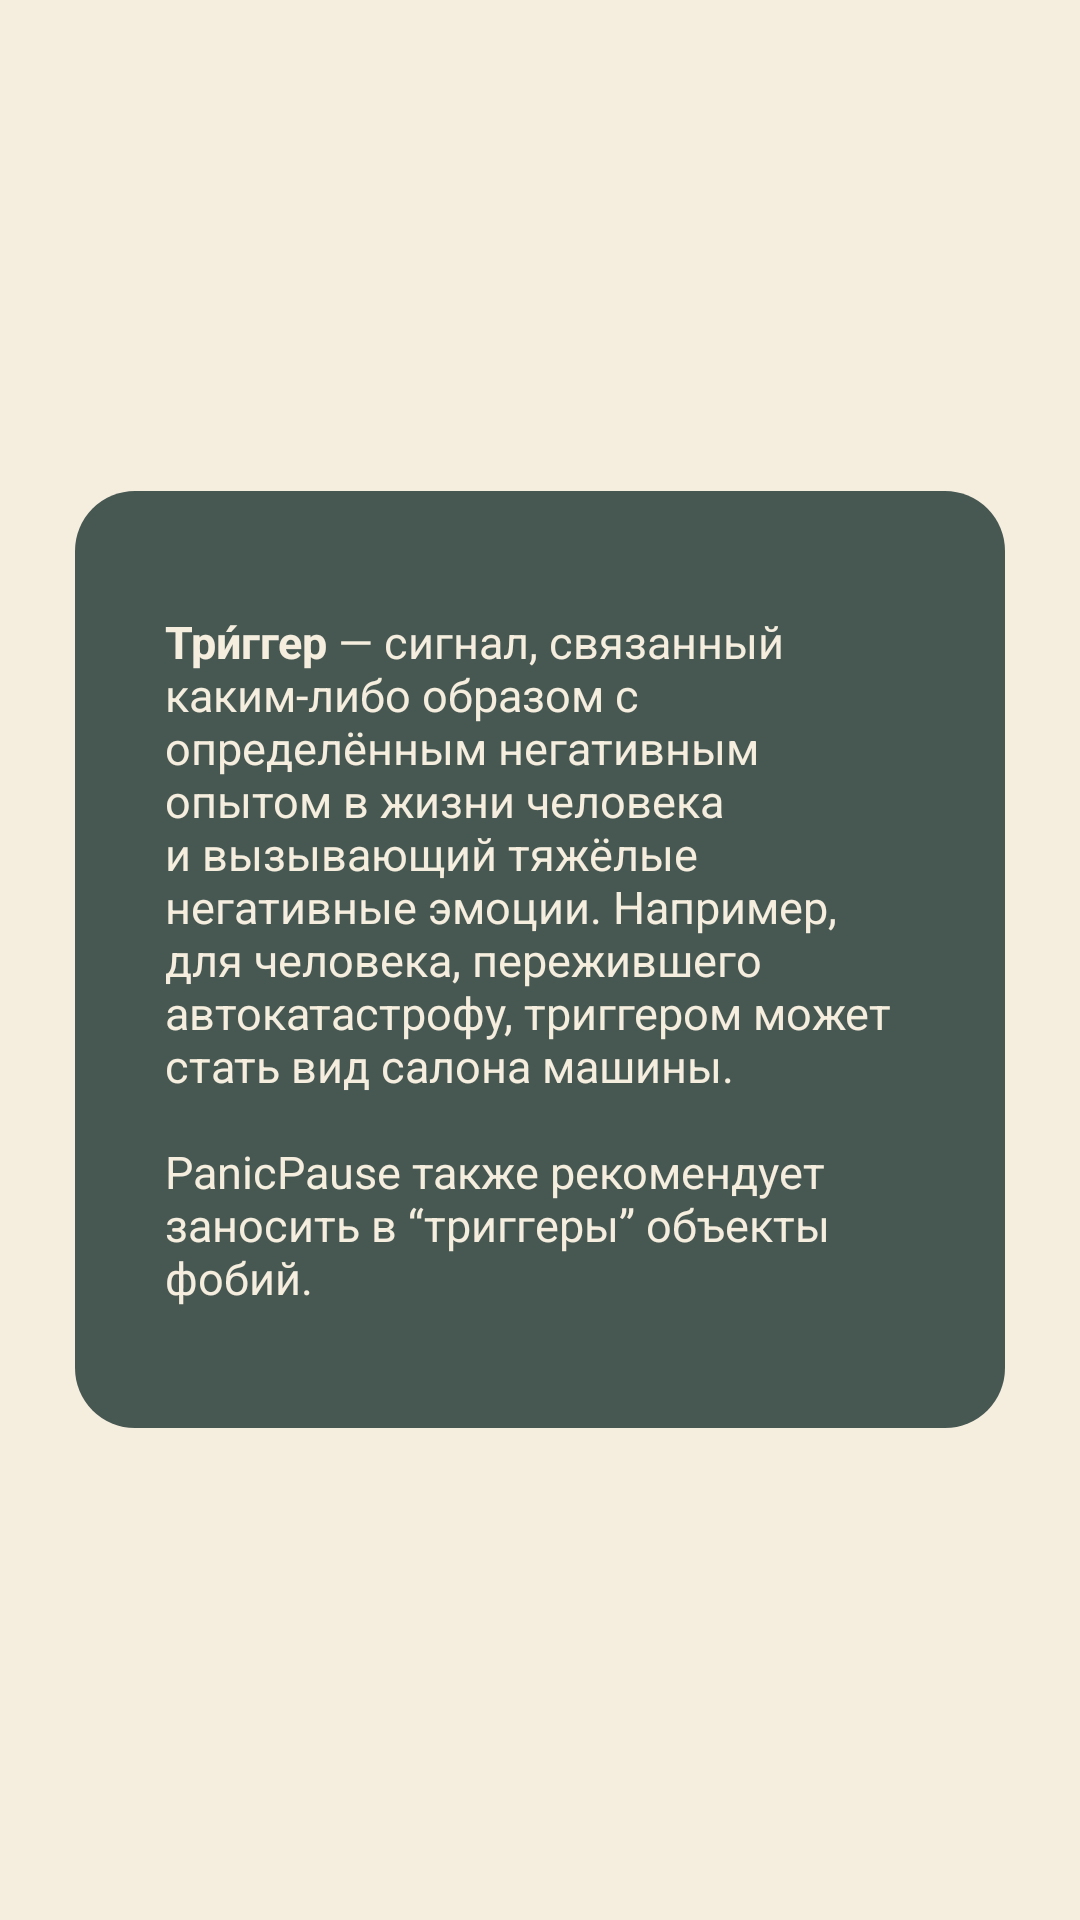

Write the Android layout XML for this screen, with the resource values it uses.
<!-- AndroidManifest.xml: application theme Base.Theme.PanicPause -->
<!-- res/layout/dialog_whats_trigger_info.xml -->
<?xml version="1.0" encoding="utf-8"?>
<LinearLayout xmlns:android="http://schemas.android.com/apk/res/android"
    android:orientation="vertical"
    android:layout_width="wrap_content"
    android:layout_height="wrap_content"
    android:background="@drawable/custom_dialog_background"
    android:layout_gravity="center"
    android:gravity="center"
    android:id="@+id/dialog_container"
    >
    <LinearLayout
        android:layout_width="310dp"
        android:layout_height="wrap_content"
        android:background="@drawable/dialog_bg_dark"
        android:orientation="vertical"
        android:padding="30dp"
        android:id="@+id/dialog_content"
        >
        <TextView
            android:layout_width="match_parent"
            android:layout_height="wrap_content"
            android:layout_marginVertical="10dp"
            style="@style/normalTextLight"
            android:text="@string/whats_trigger_text"
            android:id="@+id/whats_trigger_text_tv"
            />

    </LinearLayout>

</LinearLayout>
<!-- resources referenced by this layout -->
<resources>
  <!-- drawable dialog_bg_dark (drawable) -->
  <?xml version="1.0" encoding="utf-8"?>
  <shape xmlns:android="http://schemas.android.com/apk/res/android">
  <solid android:color="@color/colorDarkBlueish"/>
  <corners android:radius="20dp"/>
  </shape>
  <string name="whats_trigger_text"><b>Три́ггер</b> —  сигнал, связанный каким-либо образом
          с определённым негативным опытом в жизни человека и вызывающий тяжёлые негативные эмоции.
          Например, для человека, пережившего автокатастрофу, триггером может стать вид салона машины.
          \n\nPanicPause также рекомендует заносить в “триггеры” объекты фобий.</string>
  <style name="normalTextLight" parent="normalTextDark">
          <item name="android:textColor">@color/colorBeige</item>
      </style>
  <style name="Base.Theme.PanicPause" parent="Theme.Material3.DayNight.NoActionBar">
          <item name="colorPrimary">@color/colorSoftGreen</item>
          <item name="android:windowBackground">@color/colorBeige</item>
          
          
      </style>
  <color name="colorDarkBlueish">#475853</color>
  <style name="normalTextDark">
          <item name="android:textColor">@color/colorDarkBlueish</item>
          <item name="android:textSize">15dp</item>
          <item name="fontFamily">@font/rubik_regular</item>
          <item name="android:layout_gravity">center</item>
      </style>
  <color name="colorBeige">#F5EDDE</color>
  <color name="colorSoftGreen">#6F9283</color>
</resources>
